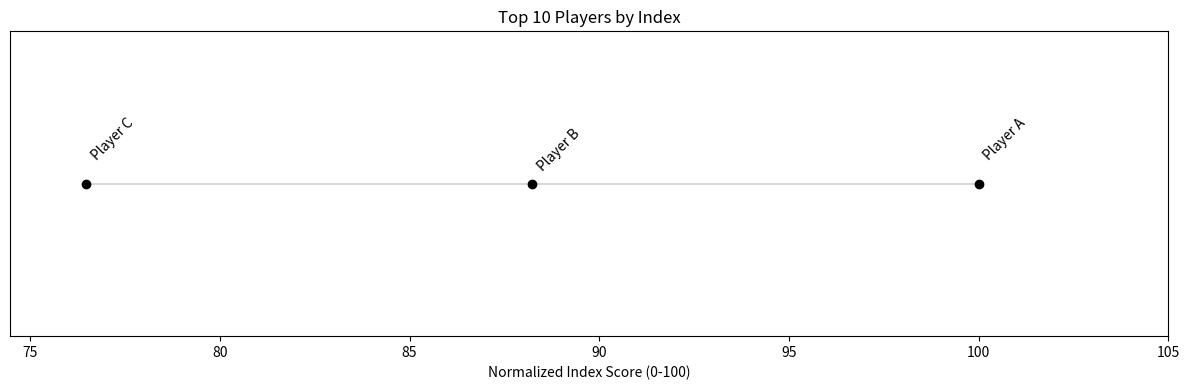

The script that saved this image:
import pandas as pd
import matplotlib.pyplot as plt

def normalize_indexes(players_df, name_col='player_name', index_col='index'):
    """
    Normalizes player indexes to a 0-100 scale based on the highest rated player.
    
    Args:
        players_df: DataFrame containing player names and their raw index scores
        name_col: Name of the column containing player names
        index_col: Name of the column containing the index scores
        
    Returns:
        DataFrame with original data plus a new column 'normalized_index'
    """
    # Create a copy to avoid modifying the original
    df = players_df.copy()
    
    # Get the maximum index score
    max_index = df[index_col].max()
    
    # Calculate normalized scores (0-100 scale)
    df['normalized_index'] = (df[index_col] / max_index) * 100
    
    # Sort by normalized index descending
    df = df.sort_values('normalized_index', ascending=False).reset_index(drop=True)
    
    return df

def plot_top_10_indexes(players_df, name_col='player_name', index_col='normalized_index', 
                       title='Top 10 Players by Index', save_path=None):
    """
    Creates a 1D line plot of the top 10 players, with 10th player on the left
    and the GOAT (1st player) on the right.
    
    Args:
        players_df: DataFrame containing player names and their normalized index scores
        name_col: Name of the column containing player names
        index_col: Name of the column containing the normalized index scores
        title: Title for the plot
        save_path: If provided, saves the plot to this path
    """
    # Get top 10 players
    top_10 = players_df.head(10).copy()
    # Reverse the order for plotting (10th -> 1st)
    top_10 = top_10.iloc[::-1].reset_index(drop=True)
    
    plt.figure(figsize=(12, 4))
    
    # Get the minimum index for x-axis start
    min_index = top_10[index_col].min()
    
    # Create the 1D line plot
    plt.hlines(y=0, xmin=min_index, xmax=100, color='gray', alpha=0.3)  # Horizontal baseline
    plt.plot(top_10[index_col], [0] * len(top_10), 'o', color='black', markersize=6)
    
    # Add player names as annotations with staggered heights for overlapping names
    for i, row in top_10.iterrows():
        # Calculate vertical offset - higher offset for names on the left side
        if i < 5:  # First half of players (left side)
            y_offset = 15 - (i % 2) * 8  # Alternate between 15 and 7
        else:
            y_offset = 7
        
        plt.annotate(row[name_col], 
                    xy=(row[index_col], 0),
                    xytext=(2, y_offset),  # Shift text slightly right and use calculated y_offset
                    textcoords='offset points',
                    ha='left',  # Align text to the left of the point
                    va='bottom',
                    rotation=45)
    
    plt.title(title)
    plt.xlabel("Normalized Index Score (0-100)")
    plt.yticks([])  # Hide y-axis ticks
    plt.xlim(min_index - 2, 105)  # Start from minimum index with small padding
    plt.tight_layout()
    
    if save_path:
        plt.savefig(save_path, bbox_inches='tight')
        plt.close()
    else:
        plt.show()

# Example usage:
if __name__ == "__main__":
    # Example data
    data = {
        'player_name': ['Player A', 'Player B', 'Player C'],
        'index': [850, 750, 650]
    }
    df = pd.DataFrame(data)
    
    # Normalize the indexes
    normalized_df = normalize_indexes(df)
    print("Normalized Indexes:")
    print(normalized_df)
    
    # Plot top 10 (in this example, only 3 players)
    plot_top_10_indexes(normalized_df, save_path='normalized_index_plot.png') 
